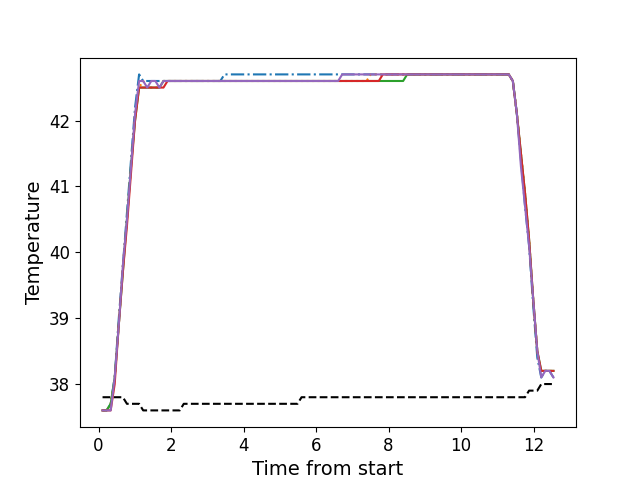

The data file committed next to this chart (first rows):
, times, neutral, z1, z2, z3, z4, z5
0, 0.1106, 37.8, 37.6, 37.6, 37.6, 37.6, 37.6
1, 0.2233, 37.8, 37.6, 37.6, 37.6, 37.6, 37.6
2, 0.3349, 37.8, 37.7, 37.7, 37.7, 37.6, 37.6
3, 0.446, 37.8, 38.1, 38.1, 38.1, 38.0, 38.1
4, 0.5587, 37.8, 39.0, 38.9, 38.9, 38.9, 38.9
5, 0.6713, 37.8, 39.8, 39.8, 39.7, 39.7, 39.8
6, 0.7839, 37.7, 40.6, 40.5, 40.5, 40.4, 40.5
7, 0.8957, 37.7, 41.4, 41.3, 41.3, 41.2, 41.3
8, 1.008, 37.7, 42.2, 42.1, 42.0, 42.0, 42.1
9, 1.119, 37.7, 42.7, 42.5, 42.5, 42.5, 42.6
10, 1.232, 37.6, 42.6, 42.6, 42.5, 42.5, 42.6
11, 1.343, 37.6, 42.6, 42.5, 42.5, 42.5, 42.5
12, 1.456, 37.6, 42.6, 42.5, 42.5, 42.5, 42.6
13, 1.567, 37.6, 42.6, 42.5, 42.5, 42.5, 42.6
14, 1.68, 37.6, 42.6, 42.5, 42.5, 42.5, 42.5
15, 1.792, 37.6, 42.6, 42.6, 42.6, 42.5, 42.6
16, 1.903, 37.6, 42.6, 42.6, 42.6, 42.6, 42.6
17, 2.016, 37.6, 42.6, 42.6, 42.6, 42.6, 42.6
18, 2.128, 37.6, 42.6, 42.6, 42.6, 42.6, 42.6
19, 2.24, 37.6, 42.6, 42.6, 42.6, 42.6, 42.6
20, 2.351, 37.7, 42.6, 42.6, 42.6, 42.6, 42.6
21, 2.463, 37.7, 42.6, 42.6, 42.6, 42.6, 42.6
22, 2.576, 37.7, 42.6, 42.6, 42.6, 42.6, 42.6
23, 2.688, 37.7, 42.6, 42.6, 42.6, 42.6, 42.6
24, 2.8, 37.7, 42.6, 42.6, 42.6, 42.6, 42.6
25, 2.912, 37.7, 42.6, 42.6, 42.6, 42.6, 42.6
26, 3.025, 37.7, 42.6, 42.6, 42.6, 42.6, 42.6
27, 3.136, 37.7, 42.6, 42.6, 42.6, 42.6, 42.6
28, 3.248, 37.7, 42.6, 42.6, 42.6, 42.6, 42.6
29, 3.361, 37.7, 42.6, 42.6, 42.6, 42.6, 42.6
30, 3.473, 37.7, 42.7, 42.6, 42.6, 42.6, 42.6
31, 3.585, 37.7, 42.7, 42.6, 42.6, 42.6, 42.6
32, 3.697, 37.7, 42.7, 42.6, 42.6, 42.6, 42.6
33, 3.808, 37.7, 42.7, 42.6, 42.6, 42.6, 42.6
34, 3.921, 37.7, 42.7, 42.6, 42.6, 42.6, 42.6
35, 4.033, 37.7, 42.7, 42.6, 42.6, 42.6, 42.6
36, 4.145, 37.7, 42.7, 42.6, 42.6, 42.6, 42.6
37, 4.257, 37.7, 42.7, 42.6, 42.6, 42.6, 42.6
38, 4.369, 37.7, 42.7, 42.6, 42.6, 42.6, 42.6
39, 4.481, 37.7, 42.7, 42.6, 42.6, 42.6, 42.6
40, 4.593, 37.7, 42.7, 42.6, 42.6, 42.6, 42.6
41, 4.705, 37.7, 42.7, 42.6, 42.6, 42.6, 42.6
42, 4.818, 37.7, 42.7, 42.6, 42.6, 42.6, 42.6
43, 4.929, 37.7, 42.7, 42.6, 42.6, 42.6, 42.6
44, 5.042, 37.7, 42.7, 42.6, 42.6, 42.6, 42.6
45, 5.154, 37.7, 42.7, 42.6, 42.6, 42.6, 42.6
46, 5.265, 37.7, 42.7, 42.6, 42.6, 42.6, 42.6
47, 5.378, 37.7, 42.7, 42.6, 42.6, 42.6, 42.6
48, 5.489, 37.7, 42.7, 42.6, 42.6, 42.6, 42.6
49, 5.601, 37.8, 42.7, 42.6, 42.6, 42.6, 42.6
50, 5.714, 37.8, 42.7, 42.6, 42.6, 42.6, 42.6
51, 5.826, 37.8, 42.7, 42.6, 42.6, 42.6, 42.6
52, 5.938, 37.8, 42.7, 42.6, 42.6, 42.6, 42.6
53, 6.05, 37.8, 42.7, 42.6, 42.6, 42.6, 42.6
54, 6.162, 37.8, 42.7, 42.6, 42.6, 42.6, 42.6
55, 6.274, 37.8, 42.7, 42.6, 42.6, 42.6, 42.6
56, 6.386, 37.8, 42.7, 42.6, 42.6, 42.6, 42.6
57, 6.498, 37.8, 42.7, 42.6, 42.6, 42.6, 42.6
58, 6.61, 37.8, 42.7, 42.6, 42.6, 42.6, 42.6
59, 6.723, 37.8, 42.7, 42.6, 42.6, 42.6, 42.7
... 52 more rows
